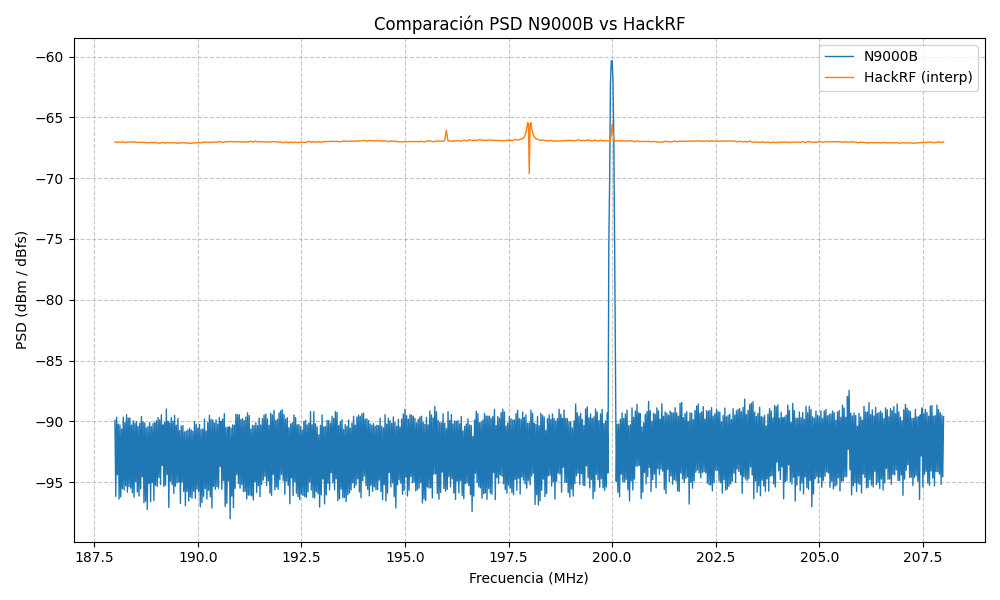

Source data for this figure (header and first rows):
Freq_Hz, N9000B_PSD, HackRF_PSD_interp
1.880000000000000000e+08, -8.992001663219998875e+01, -6.702368164062500000e+01
1.880200000000000000e+08, -9.616104980279999381e+01, -6.704265332031249613e+01
1.880400000000000000e+08, -8.966532760600003371e+01, -6.705800048828125171e+01
1.880600000000000000e+08, -9.438295654080003771e+01, -6.707214147949218841e+01
1.880800000000000000e+08, -9.022006073100001800e+01, -6.703149694824219296e+01
1.881000000000000000e+08, -9.637411254799999938e+01, -6.703229553222655568e+01
1.881200000000000000e+08, -9.029316131659999201e+01, -6.704447473144531955e+01
1.881400000000000000e+08, -9.620615646739997828e+01, -6.703887164306640045e+01
1.881600000000000000e+08, -9.063126495379998460e+01, -6.703482427978515545e+01
1.881800000000000000e+08, -9.552340088159996867e+01, -6.702443322753906330e+01
1.882000000000000000e+08, -8.965184875459999603e+01, -6.701701904296875512e+01
1.882200000000000000e+08, -9.562890640160003386e+01, -6.704295471191406364e+01
1.882400000000000000e+08, -9.010930725139998287e+01, -6.706803234863281205e+01
1.882600000000000000e+08, -9.529076522939998029e+01, -6.707701239013671568e+01
1.882800000000000000e+08, -8.944053070120000370e+01, -6.705133843994140364e+01
1.883000000000000000e+08, -9.582634155159999523e+01, -6.702444030761718352e+01
1.883200000000000000e+08, -8.972517700140001295e+01, -6.702947741699219364e+01
1.883400000000000000e+08, -9.535562881119996348e+01, -6.702621826171875341e+01
1.883600000000000000e+08, -8.971692443859997468e+01, -6.701430822753906114e+01
1.883800000000000000e+08, -9.548077316399999859e+01, -6.702192004394531466e+01
1.884000000000000000e+08, -9.030367309539998644e+01, -6.703345275878906762e+01
1.884200000000000000e+08, -9.586698516760002065e+01, -6.704034027099609716e+01
1.884400000000000000e+08, -8.994911239599996122e+01, -6.703178753662109557e+01
1.884600000000000000e+08, -9.623377624439997646e+01, -6.701027612304687864e+01
1.884800000000000000e+08, -9.015604461639998135e+01, -6.703151782226562716e+01
1.885000000000000000e+08, -9.494266479319998098e+01, -6.706307830810547443e+01
1.885200000000000000e+08, -9.001186264060001463e+01, -6.706263922119140375e+01
1.885400000000000000e+08, -9.579477355820000639e+01, -6.705532391357421318e+01
1.885600000000000000e+08, -9.042341903740003772e+01, -6.705524822998046375e+01
1.885800000000000000e+08, -9.613345230440003775e+01, -6.704973980712890125e+01
1.886000000000000000e+08, -9.014957366939995609e+01, -6.705369903564452727e+01
1.886200000000000000e+08, -9.555083389199998578e+01, -6.706589038085937204e+01
1.886400000000000000e+08, -8.960052490279997528e+01, -6.707329663085937455e+01
1.886600000000000000e+08, -9.455151504519997729e+01, -6.704470141601562716e+01
1.886800000000000000e+08, -9.003770706180000616e+01, -6.705871704101562614e+01
1.887000000000000000e+08, -9.667458923379999192e+01, -6.704807769775391080e+01
1.887200000000000000e+08, -9.012736770659995500e+01, -6.706614703369140784e+01
1.887400000000000000e+08, -9.656237625239997158e+01, -6.708518933105469273e+01
1.887600000000000000e+08, -9.053402740479999977e+01, -6.707982580566405773e+01
1.887800000000000000e+08, -9.723553100380000558e+01, -6.707481787109375659e+01
1.888000000000000000e+08, -9.040676254260000633e+01, -6.709364013671874716e+01
1.888200000000000000e+08, -9.509618575839998300e+01, -6.707382153320313023e+01
1.888400000000000000e+08, -9.009989059500001929e+01, -6.705644445800781739e+01
1.888600000000000000e+08, -9.661550567880000528e+01, -6.706426354980469284e+01
1.888800000000000000e+08, -9.043570846599999413e+01, -6.709055615234375125e+01
1.889000000000000000e+08, -9.503587982340000906e+01, -6.706371154785156818e+01
1.889200000000000000e+08, -9.017145660460003853e+01, -6.707942456054686886e+01
1.889400000000000000e+08, -9.650323471339997639e+01, -6.708930834960936807e+01
1.889600000000000000e+08, -9.010167678800002022e+01, -6.708734503173828045e+01
1.889800000000000000e+08, -9.524647064179997358e+01, -6.705649346923827636e+01
1.890000000000000000e+08, -8.994754409819999807e+01, -6.707532196044921591e+01
1.890200000000000000e+08, -9.536069824300000164e+01, -6.710100653076172250e+01
1.890400000000000000e+08, -8.968828338659997712e+01, -6.710138006591796511e+01
1.890600000000000000e+08, -9.461377243159999750e+01, -6.710903668212890238e+01
1.890800000000000000e+08, -8.988401962260000744e+01, -6.713889019775390921e+01
1.891000000000000000e+08, -9.519991455019999194e+01, -6.713105865478515000e+01
1.891200000000000000e+08, -8.946199172960000112e+01, -6.708542864990234023e+01
1.891400000000000000e+08, -9.362143981899998835e+01, -6.706966351318359898e+01
1.891600000000000000e+08, -9.028619003280002175e+01, -6.709011260986328296e+01
1.891800000000000000e+08, -9.535017425479998110e+01, -6.709950152587890670e+01
... 941 more rows
